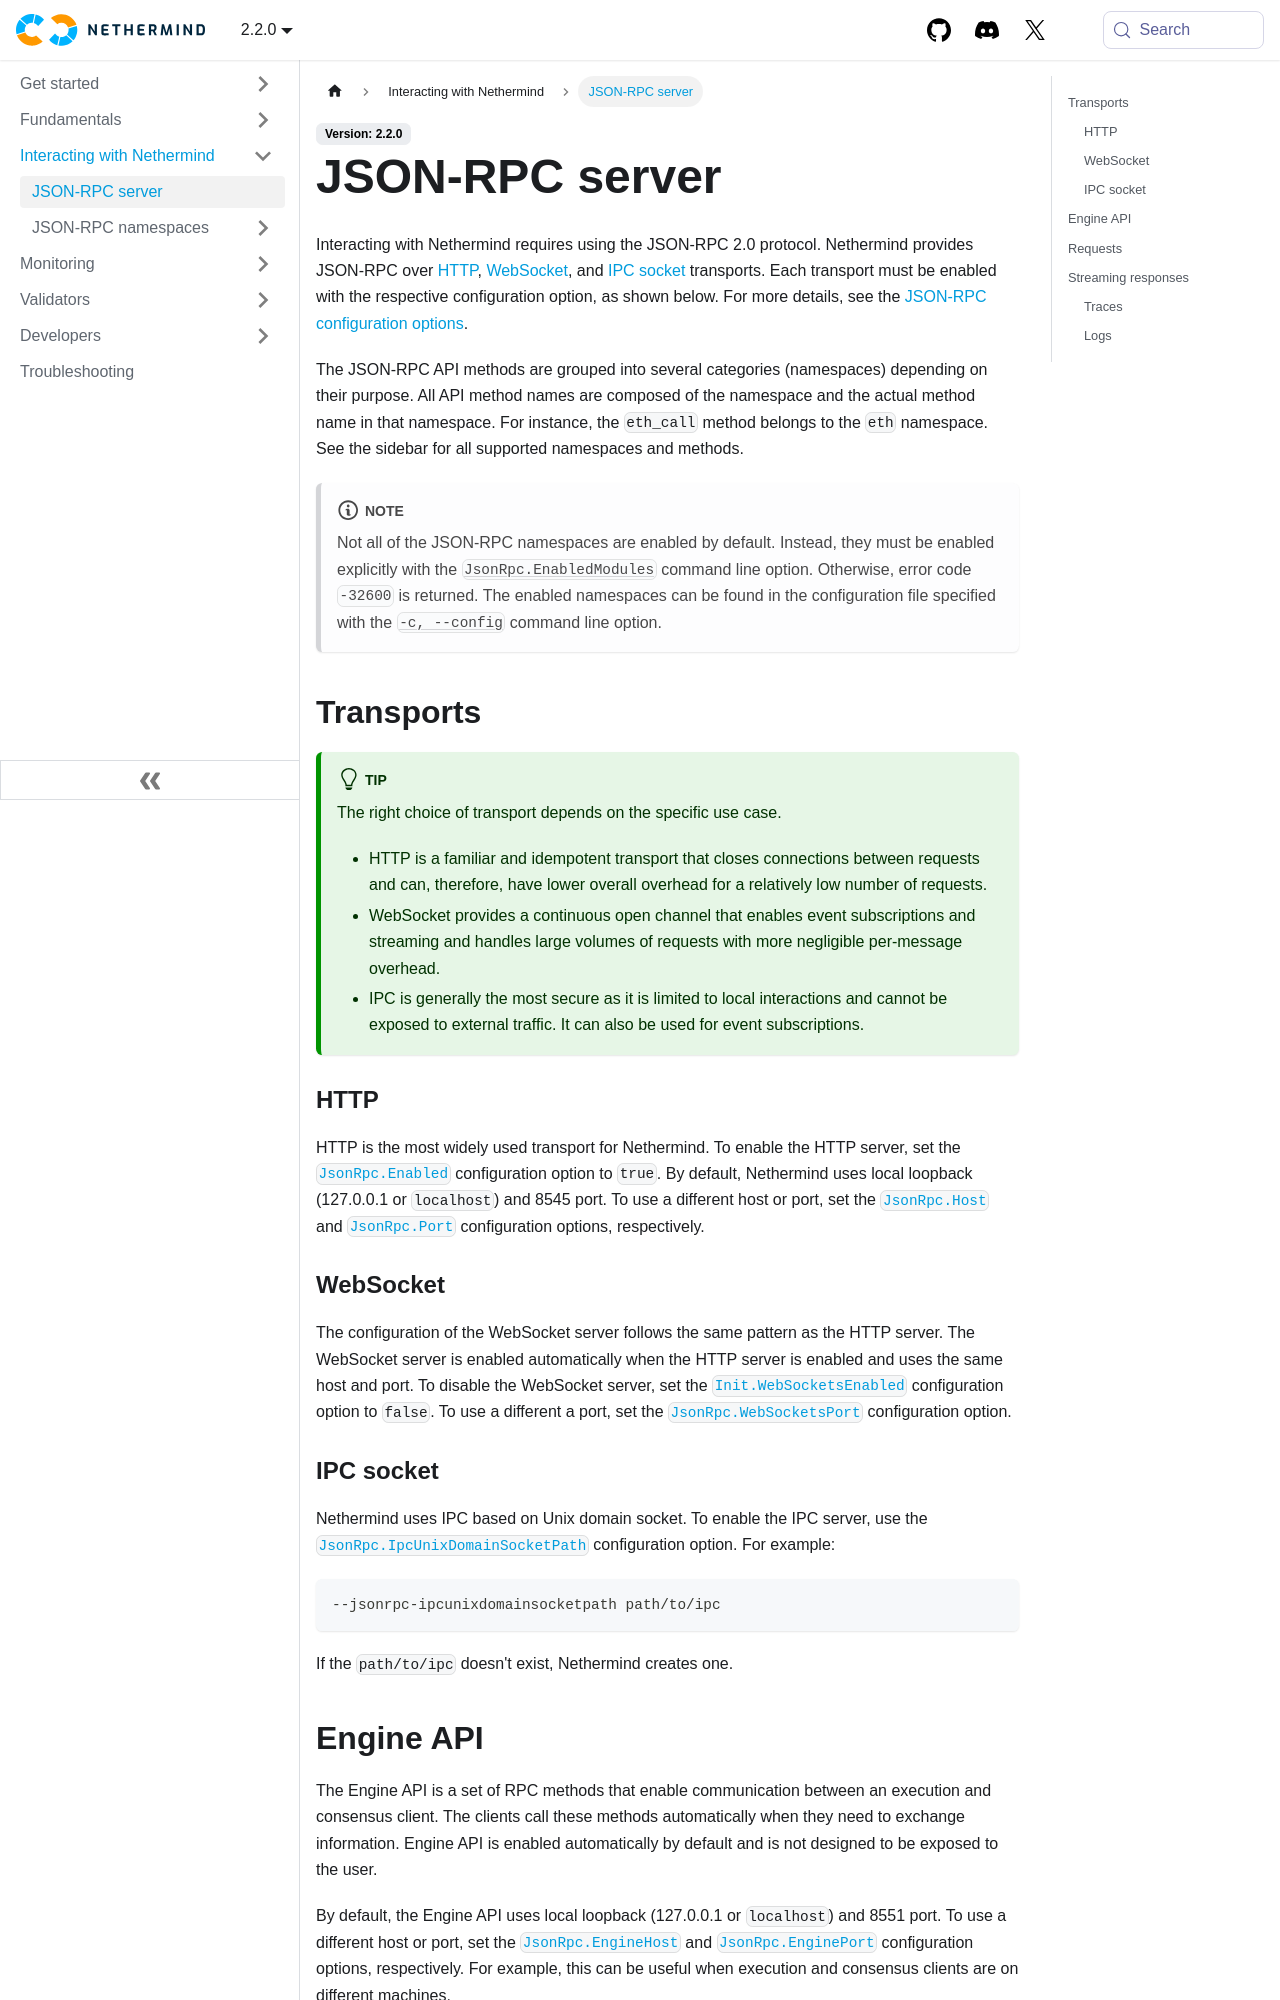

repository: NethermindEth/docs · page: interacting/json-rpc-server/index.html · generator: docusaurus

---
title: JSON-RPC server
sidebar_position: 0
---

import Tabs from "@theme/Tabs";
import TabItem from "@theme/TabItem";

Interacting with Nethermind requires using the JSON-RPC 2.0 protocol. Nethermind provides JSON-RPC over [HTTP](#http), [WebSocket](#websocket), and [IPC socket](#ipc-socket) transports. Each transport must be enabled with the respective configuration option, as shown below. For more details, see the [JSON-RPC configuration options](../fundamentals/configuration.md#jsonrpc).

The JSON-RPC API methods are grouped into several categories (namespaces) depending on their purpose. All API method names are composed of the namespace and the actual method name in that namespace. For instance, the `eth_call` method belongs to the `eth` namespace. See the sidebar for all supported namespaces and methods.

:::note
Not all of the JSON-RPC namespaces are enabled by default. Instead, they must be enabled explicitly with the [`JsonRpc.EnabledModules`](../fundamentals/configuration.md#jsonrpc-enabledmodules) command line option. Otherwise, error code `-32600` is returned. The enabled namespaces can be found in the configuration file specified with the [`-c, --config`](../fundamentals/configuration.md#config) command line option.
:::

## Transports

:::tip
The right choice of transport depends on the specific use case.

- HTTP is a familiar and idempotent transport that closes connections between requests and can, therefore, have lower overall overhead for a relatively low number of requests.
- WebSocket provides a continuous open channel that enables event subscriptions and streaming and handles large volumes of requests with more negligible per-message overhead.
- IPC is generally the most secure as it is limited to local interactions and cannot be exposed to external traffic. It can also be used for event subscriptions.

:::

### HTTP

HTTP is the most widely used transport for Nethermind. To enable the HTTP server, set the [`JsonRpc.Enabled`](../fundamentals/configuration.md#jsonrpc-enabled) configuration option to `true`. By default, Nethermind uses local loopback (127.0.0.1 or `localhost`) and 8545 port. To use a different host or port, set the [`JsonRpc.Host`](../fundamentals/configuration.md#jsonrpc-host) and [`JsonRpc.Port`](../fundamentals/configuration.md#jsonrpc-port) configuration options, respectively.

### WebSocket

The configuration of the WebSocket server follows the same pattern as the HTTP server. The WebSocket server is enabled automatically when the HTTP server is enabled and uses the same host and port. To disable the WebSocket server, set the [`Init.WebSocketsEnabled`](../fundamentals/configuration.md#init-websocketsenabled) configuration option to `false`. To use a different a port, set the [`JsonRpc.WebSocketsPort`](../fundamentals/configuration.md#jsonrpc-websocketsport) configuration option.

### IPC socket

Nethermind uses IPC based on Unix domain socket. To enable the IPC server, use the [`JsonRpc.IpcUnixDomainSocketPath`](../fundamentals/configuration.md#jsonrpc-ipcunixdomainsocketpath) configuration option. For example:

```
--jsonrpc-ipcunixdomainsocketpath path/to/ipc
```

If the `path/to/ipc` doesn't exist, Nethermind creates one.

## Engine API

The Engine API is a set of RPC methods that enable communication between an execution and consensus client. The clients call these methods automatically when they need to exchange information. Engine API is enabled automatically by default and is not designed to be exposed to the user.

By default, the Engine API uses local loopback (127.0.0.1 or `localhost`) and 8551 port. To use a different host or port, set the [`JsonRpc.EngineHost`](../fundamentals/configuration.md#jsonrpc-enginehost) and [`JsonRpc.EnginePort`](../fundamentals/configuration.md#jsonrpc-engineport) configuration options, respectively. For example, this can be useful when execution and consensus clients are on different machines.

:::warning Important
When the `JsonRpc.EngineHost` option is specified, the `JsonRpc.EnginePort` option must be specified as well.
:::

The Engine API uses JWT authentication and requires a JWT secret. By default, Nethermind creates one at `keystore/jwt-secret` path in its root directory. To use a different path, specify the [`JsonRpc.JwtSecretFile`](../fundamentals/configuration.md#jsonrpc-jwtsecretfile) configuration option.
